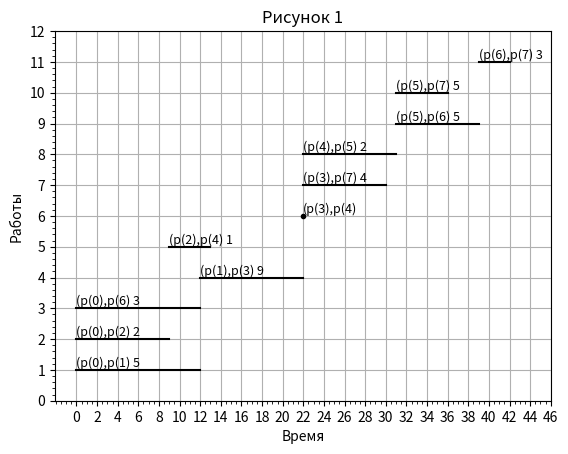

Here is the Python script that generated this plot: (Note: this script raises an exception after producing the figure.)
import matplotlib.pyplot as plt
import numpy as np

step = 0.5
fontsize = 9
fig = plt.figure()
ax = fig.add_subplot(1, 1, 1)

x = np.arange(0, 12 + step, step)
x1 = np.arange(0, 9 + step, step)
x2 = np.arange(0, 12 + step, step)
x3 = np.arange(12, 22 + step, step)
x4 = np.arange(9, 13 + step, step)
x5 = 22
x6 = np.arange(22, 30 + step, step)
x7 = np.arange(22, 31 + step, step)
x8 = np.arange(31, 39 + step, step)
x9 = np.arange(31, 36 + step, step)
x10 = np.arange(39, 42 + step, step)

y = 1 + x * 0
y1 = 2 + x1 * 0
y2 = 3 + x2 * 0
y3 = 4 + x3 * 0
y4 = 5 + x4 * 0
y5 = 6 + x5 * 0
y6 = 7 + x6 * 0
y7 = 8 + x7 * 0
y8 = 9 + x8 * 0
y9 = 10 + x9 * 0
y10 = 11 + x10 * 0

plt.text(0, 1.1, '(p(0),p(1) 5', fontsize=fontsize)
ax.plot(x, y, 'k')
plt.text(0, 2.1, '(p(0),p(2) 2', fontsize=fontsize)
ax.plot(x1, y1, 'k')
plt.text(0, 3.1, '(p(0),p(6) 3', fontsize=fontsize)
ax.plot(x2, y2, 'k')
plt.text(12, 4.1, '(p(1),p(3) 9', fontsize=fontsize)
ax.plot(x3, y3, 'k')
plt.text(9, 5.1, '(p(2),p(4) 1', fontsize=fontsize)
ax.plot(x4, y4, 'k')
plt.text(22, 6.1, '(p(3),p(4)', fontsize=fontsize)
ax.plot(x5, y5, 'k.')
plt.text(22, 7.1, '(p(3),p(7) 4', fontsize=fontsize)
ax.plot(x6, y6, 'k')
plt.text(22, 8.1, '(p(4),p(5) 2', fontsize=fontsize)
ax.plot(x7, y7, 'k')
plt.text(31, 9.1, '(p(5),p(6) 5', fontsize=fontsize)
ax.plot(x8, y8, 'k')
plt.text(31, 10.1, '(p(5),p(7) 5', fontsize=fontsize)
ax.plot(x9, y9, 'k')
plt.text(39, 11.1, '(p(6),p(7) 3', fontsize=fontsize)
ax.plot(x10, y10, 'k')
plt.minorticks_on()
plt.title('Рисунок 1')
plt.grid(True)

plt.xticks(np.arange(0, 48, 2), np.arange(0, 48, 2))
plt.yticks(np.arange(0, 13, 1), np.arange(0, 13, 1))
plt.xlabel('Время')
plt.ylabel('Работы')
plt.show()
fig.savefig("рисунок 1.png", dpi=300, qualite=100)

fig1 = plt.figure()
ax1 = fig1.add_subplot(1, 1, 1)
x = np.arange(0, 12 + step, step)
x1 = np.arange(9, 18 + step, step)
x2 = np.arange(27, 39 + step, step)
x3 = np.arange(12, 22 + step, step)
x4 = np.arange(18, 22 + step, step)
x5 = 22
x6 = np.arange(34, 42 + step, step)
x7 = np.arange(22, 31 + step, step)
x8 = np.arange(31, 39 + step, step)
x9 = np.arange(37, 42 + step, step)
x10 = np.arange(39, 42 + step, step)

y = 1 + x * 0
y1 = 2 + x1 * 0
y2 = 3 + x2 * 0
y3 = 4 + x3 * 0
y4 = 5 + x4 * 0
y5 = 6 + x5 * 0
y6 = 7 + x6 * 0
y7 = 8 + x7 * 0
y8 = 9 + x8 * 0
y9 = 10 + x9 * 0
y10 = 11 + x10 * 0

plt.text(0, 1.1, '(p(0),p(1) 5', fontsize=fontsize)
ax1.plot(x, y, 'k')
plt.text(9, 2.1, '(p(0),p(2) 2', fontsize=fontsize)
ax1.plot(x1, y1, 'k')
plt.text(27, 3.1, '(p(0),p(6) 3', fontsize=fontsize)
ax1.plot(x2, y2, 'k')
plt.text(12, 4.1, '(p(1),p(3) 9', fontsize=fontsize)
ax1.plot(x3, y3, 'k')
plt.text(18, 5.1, '(p(2),p(4) 1', fontsize=fontsize)
ax1.plot(x4, y4, 'k')
plt.text(22, 6.1, '(p(3),p(4)', fontsize=fontsize)
ax1.plot(x5, y5, 'k.')
plt.text(34, 7.1, '(p(3),p(7) 4', fontsize=fontsize)
ax1.plot(x6, y6, 'k')
plt.text(22, 8.1, '(p(4),p(5) 2', fontsize=fontsize)
ax1.plot(x7, y7, 'k')
plt.text(31, 9.1, '(p(5),p(6) 5', fontsize=fontsize)
ax1.plot(x8, y8, 'k')
plt.text(37, 10.1, '(p(5),p(7) 5', fontsize=fontsize)
ax1.plot(x9, y9, 'k')
plt.text(39, 11.1, '(p(6),p(7) 3', fontsize=fontsize)
ax1.plot(x10, y10, 'k')
plt.minorticks_on()
plt.title('Рисунок 2')
plt.grid(True)

plt.xticks(np.arange(0, 48, 2), np.arange(0, 48, 2))
plt.yticks(np.arange(0, 13, 1), np.arange(0, 13, 1))
plt.xlabel('Время')
plt.ylabel('Работы')
plt.show()
fig1.savefig("рисунок 2.png", dpi=300, qualite=100)

fig2 = plt.figure()
ax2 = fig2.add_subplot(1, 1, 1)
x = np.arange(0, 9 + step, step)
x1 = np.arange(9, 12 + step, step)
x2 = np.arange(12, 13 + step, step)
x3 = np.arange(13, 22 + step, step)
x4 = np.arange(22, 30 + step, step)
x5 = np.arange(30, 31 + step, step)
x6 = np.arange(31, 36 + step, step)
x7 = np.arange(36, 39 + step, step)
x8 = np.arange(39, 42 + step, step)
x9 = np.arange(0, 44, 1)

y = 10 + x * 0
y1 = 9 + x1 * 0
y2 = 10 + x2 * 0
y3 = 9 + x3 * 0
y4 = 6 + x4 * 0
y5 = 2 + x5 * 0
y6 = 10 + x6 * 0
y7 = 5 + x7 * 0
y8 = 3 + x8 * 0
y9 = 8.9 + x9 * 0

plt.text(0, 10.1, '10', fontsize=fontsize)
ax2.plot(x, y, 'k')
plt.text(9, 9.1, '9', fontsize=fontsize)
ax2.plot(x1, y1, 'k')
plt.text(12, 10.1, '10', fontsize=fontsize)
ax2.plot(x2, y2, 'k')
plt.text(13, 9.1, '9', fontsize=fontsize)
ax2.plot(x3, y3, 'k')
plt.text(22, 6.1, '6', fontsize=fontsize)
ax2.plot(x4, y4, 'k')
plt.text(30, 2.1, '2', fontsize=fontsize)
ax2.plot(x5, y5, 'k')
plt.text(31, 10.1, '10', fontsize=fontsize)
ax2.plot(x6, y6, 'k')
plt.text(36, 5.1, '5', fontsize=fontsize)
ax2.plot(x7, y7, 'k')
plt.text(39, 3.1, '3', fontsize=fontsize)
ax2.plot(x8, y8, 'k')
plt.text(40, 9.1, 'R = 9', fontsize=fontsize)
ax2.plot(x9, y9, 'k--')

plt.minorticks_on()
plt.title('Рисунок 3')
plt.grid(True)

plt.xticks(np.arange(0, 48, 2), np.arange(0, 48, 2))
plt.yticks(np.arange(0, 13, 1), np.arange(0, 13, 1))
plt.xlabel('Время')
plt.ylabel('Суммарное потребление')
plt.show()
fig2.savefig("рисунок 3.png", dpi=300, qualite=100)

x10 = np.arange(9, 21 + step, step)
y10 = 3 + x10 * 0
ax.plot(x10, y10, 'r+')
fig.savefig("рисунок 4.png", dpi=300, qualite=100)

x11 = np.arange(18, 30 + step, step)
y11 = 3 + x11 * 0
ax.plot(x11, y11, 'b+')
x12 = np.arange(18, 22 + step, step)
y12 = 5 + x12 * 0
ax.plot(x12, y12, 'b+')
fig.savefig("рисунок 5.png", dpi=300, qualite=100)

fig3 = plt.figure()
ax3 = fig3.add_subplot(1, 1, 1)

x = np.arange(0, 12 + step, step) #p01
x1 = np.arange(0, 9 + step, step) #p02
x2 = np.arange(22, 34 + step, step) #p06
x3 = np.arange(12, 22 + step, step) #p13
x4 = np.arange(22, 26 + step, step) #p24
x5 = 22 #p34
x6 = np.arange(22, 30 + step, step) #p37
x7 = np.arange(26, 35 + step, step) #p45
x8 = np.arange(35, 43 + step, step) #p56
x9 = np.arange(35, 40 + step, step) #p57
x10 = np.arange(43, 46 + step, step) #p67

y = 1 + x * 0
y1 = 2 + x1 * 0
y2 = 3 + x2 * 0
y3 = 4 + x3 * 0
y4 = 5 + x4 * 0
y5 = 6 + x5 * 0
y6 = 7 + x6 * 0
y7 = 8 + x7 * 0
y8 = 9 + x8 * 0
y9 = 10 + x9 * 0
y10 = 11 + x10 * 0

plt.text(0, 1.1, '(p(0),p(1) 5', fontsize=fontsize)
ax3.plot(x, y, 'k')
plt.text(0, 2.1, '(p(0),p(2) 2', fontsize=fontsize)
ax3.plot(x1, y1, 'k')
plt.text(22, 3.1, '(p(0),p(6) 3', fontsize=fontsize)
ax3.plot(x2, y2, 'k')
plt.text(12, 4.1, '(p(1),p(3) 9', fontsize=fontsize)
ax3.plot(x3, y3, 'k')
plt.text(22, 5.1, '(p(2),p(4) 1', fontsize=fontsize)
ax3.plot(x4, y4, 'k')
plt.text(22, 6.1, '(p(3),p(4)', fontsize=fontsize)
ax3.plot(x5, y5, 'k.')
plt.text(22, 7.1, '(p(3),p(7) 4', fontsize=fontsize)
ax3.plot(x6, y6, 'k')
plt.text(26, 8.1, '(p(4),p(5) 2', fontsize=fontsize)
ax3.plot(x7, y7, 'k')
plt.text(35, 9.1, '(p(5),p(6) 5', fontsize=fontsize)
ax3.plot(x8, y8, 'k')
plt.text(35, 10.1, '(p(5),p(7) 5', fontsize=fontsize)
ax3.plot(x9, y9, 'k')
plt.text(43, 11.1, '(p(6),p(7) 3', fontsize=fontsize)
ax3.plot(x10, y10, 'k')
plt.minorticks_on()
plt.title('Рисунок 4')
plt.grid(True)

plt.xticks(np.arange(0, 48, 2), np.arange(0, 48, 2))
plt.yticks(np.arange(0, 13, 1), np.arange(0, 13, 1))
plt.xlabel('Время')
plt.ylabel('Работы')
plt.show()
fig3.savefig("рисунок 6.png", dpi=300, qualite=100)

fig4 = plt.figure()
ax4 = fig4.add_subplot(1, 1, 1)
x = np.arange(0, 12 + step, step) #p01
x1 = np.arange(13, 22 + step, step) #p02
x2 = np.arange(31, 43 + step, step) #p06
x3 = np.arange(12, 22 + step, step) #p13
x4 = np.arange(22, 26 + step, step) #p24
x5 = 22 #p34
x6 = np.arange(38, 46 + step, step) #p37
x7 = np.arange(26, 35 + step, step) #p45
x8 = np.arange(35, 43 + step, step) #p56
x9 = np.arange(41, 46 + step, step) #p57
x10 = np.arange(43, 46 + step, step) #p67

y = 1 + x * 0
y1 = 2 + x1 * 0
y2 = 3 + x2 * 0
y3 = 4 + x3 * 0
y4 = 5 + x4 * 0
y5 = 6 + x5 * 0
y6 = 7 + x6 * 0
y7 = 8 + x7 * 0
y8 = 9 + x8 * 0
y9 = 10 + x9 * 0
y10 = 11 + x10 * 0

plt.text(0, 1.1, '(p(0),p(1) 5', fontsize=fontsize)
ax4.plot(x, y, 'k')
plt.text(13, 2.1, '(p(0),p(2) 2', fontsize=fontsize)
ax4.plot(x1, y1, 'k')
plt.text(31, 3.1, '(p(0),p(6) 3', fontsize=fontsize)
ax4.plot(x2, y2, 'k')
plt.text(12, 4.1, '(p(1),p(3) 9', fontsize=fontsize)
ax4.plot(x3, y3, 'k')
plt.text(22, 5.1, '(p(2),p(4) 1', fontsize=fontsize)
ax4.plot(x4, y4, 'k')
plt.text(22, 6.1, '(p(3),p(4)', fontsize=fontsize)
ax4.plot(x5, y5, 'k.')
plt.text(38, 7.1, '(p(3),p(7) 4', fontsize=fontsize)
ax4.plot(x6, y6, 'k')
plt.text(26, 8.1, '(p(4),p(5) 2', fontsize=fontsize)
ax4.plot(x7, y7, 'k')
plt.text(35, 9.1, '(p(5),p(6) 5', fontsize=fontsize)
ax4.plot(x8, y8, 'k')
plt.text(41, 10.1, '(p(5),p(7) 5', fontsize=fontsize)
ax4.plot(x9, y9, 'k')
plt.text(43, 11.1, '(p(6),p(7) 3', fontsize=fontsize)
ax4.plot(x10, y10, 'k')
plt.minorticks_on()
plt.title('Рисунок 5')
plt.grid(True)

plt.xticks(np.arange(0, 48, 2), np.arange(0, 48, 2))
plt.yticks(np.arange(0, 13, 1), np.arange(0, 13, 1))
plt.xlabel('Время')
plt.ylabel('Работы')
plt.show()
fig4.savefig("рисунок 7.png", dpi=300, qualite=100)

x10 = np.arange(40, 45 + step, step)
y10 = 10 + x10 * 0
ax3.plot(x10, y10, 'r+')
fig3.savefig("рисунок 8.png", dpi=300, qualite=100)

x10 = np.arange(43, 48 + step, step)
y10 = 10 + x10 * 0
ax3.plot(x10, y10, 'b+')
fig3.savefig("рисунок 9.png", dpi=300, qualite=100)